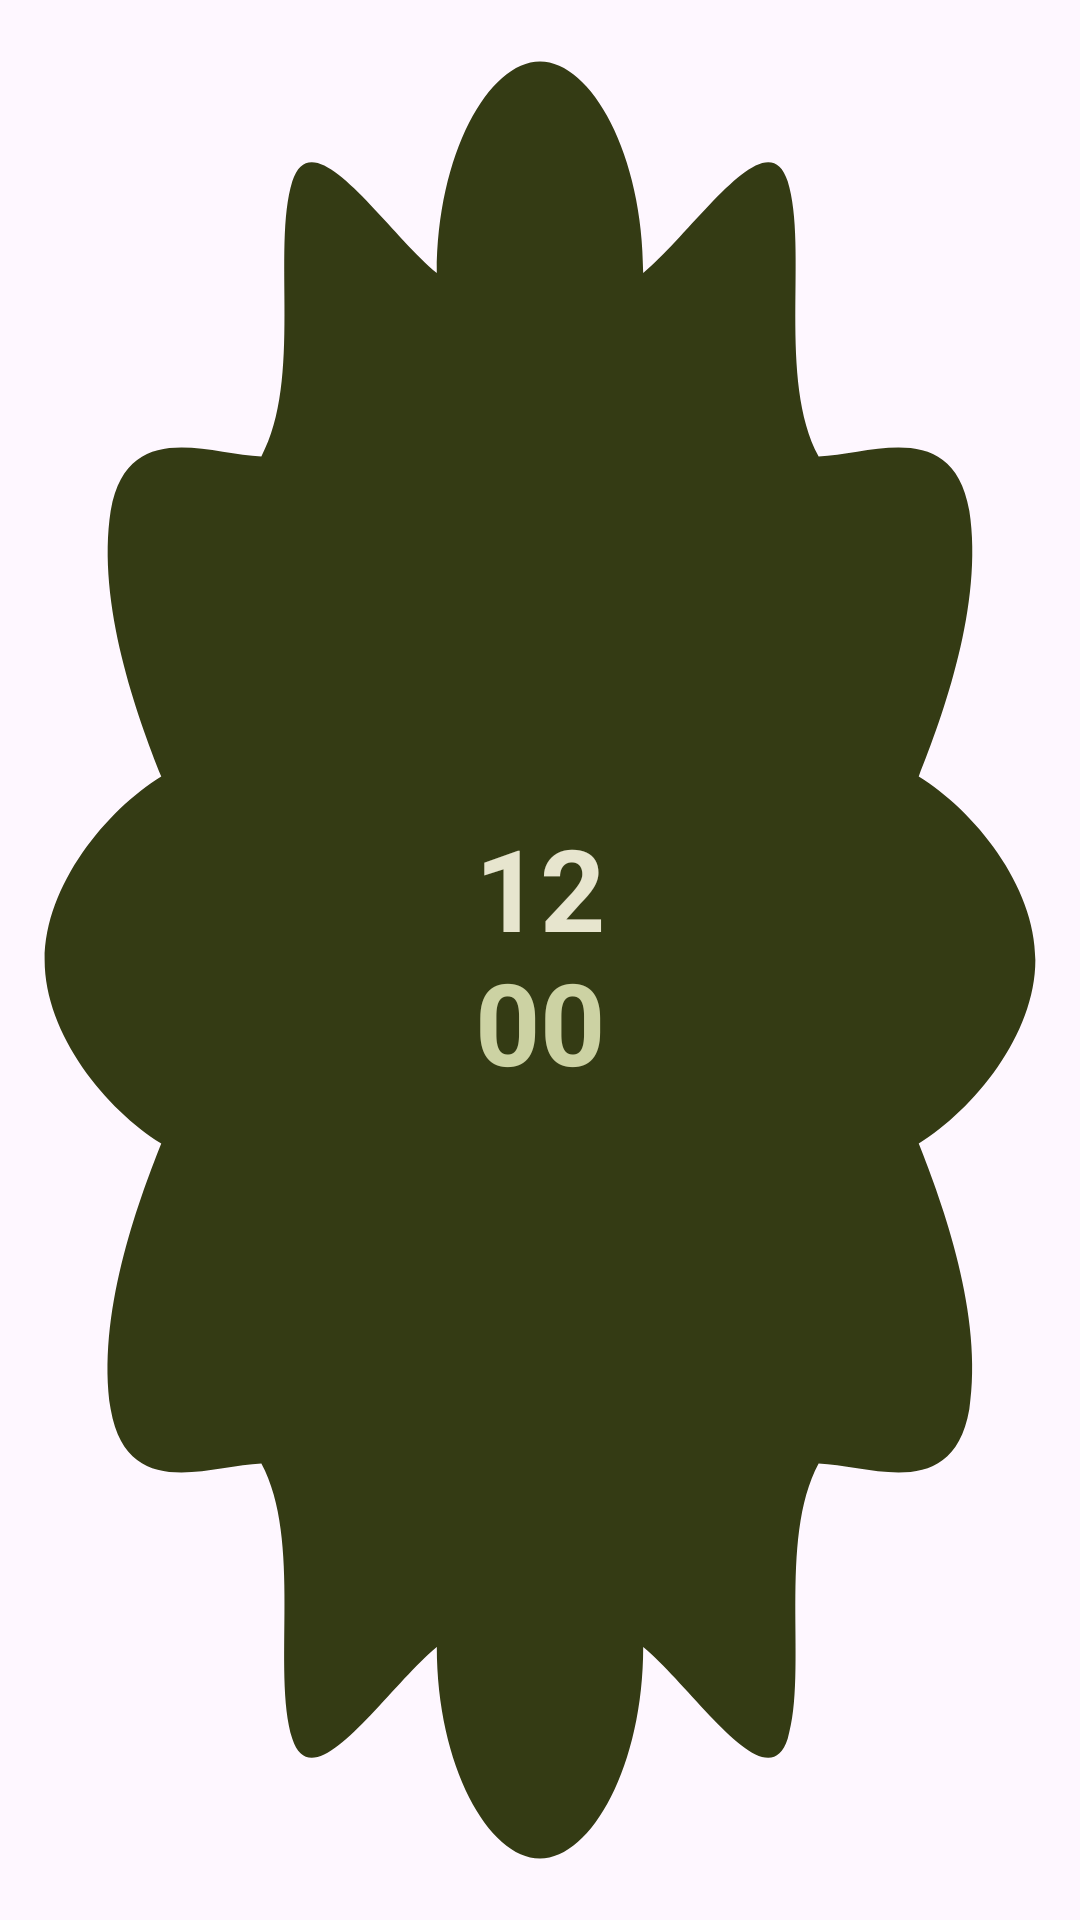

The Android layout XML behind this screen, and the referenced resources:
<!-- AndroidManifest.xml: application theme Theme.MaterialThemes -->
<!-- res/layout/widget_scallop_2x2.xml -->
<?xml version="1.0" encoding="utf-8"?>
<FrameLayout xmlns:android="http://schemas.android.com/apk/res/android"
    android:id="@+id/widget_scallop_root"
    android:layout_width="match_parent"
    android:layout_height="match_parent"
    android:padding="8dp">

    
    <FrameLayout
        android:layout_width="match_parent"
        android:layout_height="match_parent"
        android:background="@drawable/shape_scallop_12"
        android:padding="16dp">

        <LinearLayout
            android:layout_width="wrap_content"
            android:layout_height="wrap_content"
            android:layout_gravity="center"
            android:gravity="center"
            android:orientation="vertical">

            <TextClock
                android:id="@+id/clock_hour"
                android:layout_width="wrap_content"
                android:layout_height="wrap_content"
                android:format12Hour="hh"
                android:format24Hour="HH"
                android:includeFontPadding="false"
                android:textColor="@color/widget_text_primary"
                android:textSize="38sp"
                android:textStyle="bold" />

            <TextClock
                android:id="@+id/clock_minute"
                android:layout_width="wrap_content"
                android:layout_height="wrap_content"
                android:format12Hour="mm"
                android:format24Hour="mm"
                android:includeFontPadding="false"
                android:textColor="@color/widget_text_accent"
                android:textSize="38sp"
                android:textStyle="bold" />
        </LinearLayout>
    </FrameLayout>
</FrameLayout>
<!-- resources referenced by this layout -->
<resources>
  <color name="widget_text_accent">#CCD2A3</color>
  <color name="widget_text_primary">#E7E5CE</color>
  <!-- drawable shape_scallop_12 (drawable) -->
  <vector xmlns:android="http://schemas.android.com/apk/res/android"
      android:width="120dp"
      android:height="120dp"
      android:viewportWidth="100"
      android:viewportHeight="100">
      <path
          android:fillColor="@color/widget_bg_primary"
          android:pathData="M 50,2 C 55,2 60,7 60,13.3 C 65,11 72,5 74,8.4 C 76,12 73,19 77,23.1 C 82,23 90,21 91.6,26 C 93,31 89,37 86.7,40.2 C 92,42 98,46 98,50 C 98,54 92,58 86.7,59.8 C 89,63 93,69 91.6,74 C 90,79 82,77 77,76.9 C 73,81 76,88 74,91.6 C 72,95 65,89 60,86.7 C 60,93 55,98 50,98 C 45,98 40,93 40,86.7 C 35,89 28,95 26,91.6 C 24,88 27,81 23,76.9 C 18,77 10,79 8.4,74 C 7,69 11,63 13.3,59.8 C 8,58 2,54 2,50 C 2,46 8,42 13.3,40.2 C 11,37 7,31 8.4,26 C 10,21 18,23 23,23.1 C 27,19 24,12 26,8.4 C 28,5 35,11 40,13.3 C 40,7 45,2 50,2 Z" />
  </vector>
  <style name="Theme.MaterialThemes" parent="Base.Theme.MaterialThemes" />
  <color name="widget_bg_primary">#343B14</color>
  <style name="Base.Theme.MaterialThemes" parent="Theme.Material3.DayNight.NoActionBar">
          <item name="colorPrimary">@color/md_theme_light_primary</item>
          <item name="colorOnPrimary">@color/md_theme_light_onPrimary</item>
          <item name="colorPrimaryContainer">@color/md_theme_light_primaryContainer</item>
          <item name="colorOnPrimaryContainer">@color/md_theme_light_onPrimaryContainer</item>
          <item name="colorSecondary">@color/md_theme_light_secondary</item>
          <item name="colorOnSecondary">@color/md_theme_light_onSecondary</item>
          <item name="colorSecondaryContainer">@color/md_theme_light_secondaryContainer</item>
          <item name="colorOnSecondaryContainer">@color/md_theme_light_onSecondaryContainer</item>
          <item name="colorSurface">@color/md_theme_light_surface</item>
          <item name="colorOnSurface">@color/md_theme_light_onSurface</item>
          <item name="colorSurfaceVariant">@color/md_theme_light_surfaceVariant</item>
          <item name="colorOnSurfaceVariant">@color/md_theme_light_onSurfaceVariant</item>
          <item name="colorOutline">@color/md_theme_light_outline</item>
          <item name="android:windowLightStatusBar">true</item>
      </style>
  <color name="md_theme_light_primary">#006874</color>
  <color name="md_theme_light_onPrimary">#FFFFFF</color>
  <color name="md_theme_light_primaryContainer">#A2EFFB</color>
  <color name="md_theme_light_onPrimaryContainer">#001F24</color>
  <color name="md_theme_light_secondary">#4A6267</color>
  <color name="md_theme_light_onSecondary">#FFFFFF</color>
  <color name="md_theme_light_secondaryContainer">#CDE7EC</color>
  <color name="md_theme_light_onSecondaryContainer">#051F23</color>
  <color name="md_theme_light_surface">#F8F9FA</color>
  <color name="md_theme_light_onSurface">#191C1D</color>
  <color name="md_theme_light_surfaceVariant">#DBE4E6</color>
  <color name="md_theme_light_onSurfaceVariant">#3F484A</color>
  <color name="md_theme_light_outline">#CBD5E1</color>
</resources>
